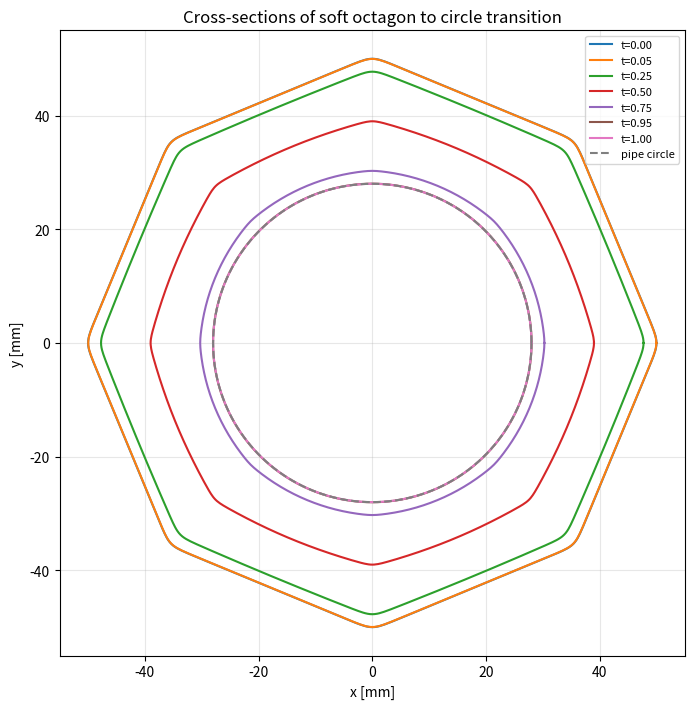
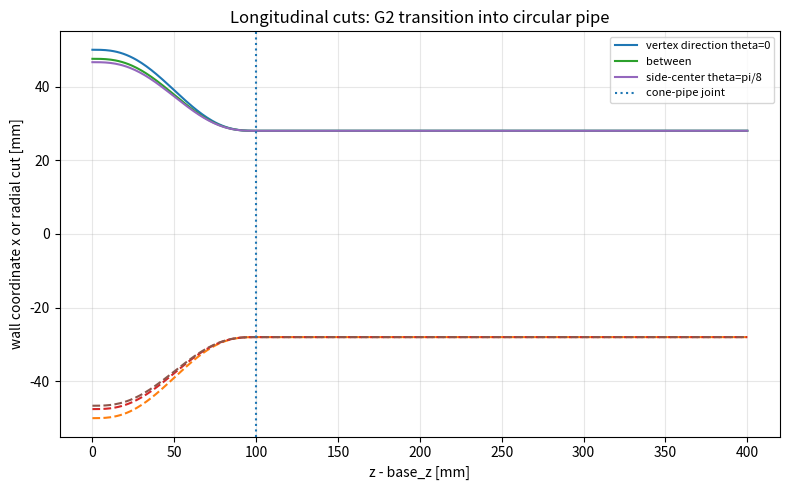
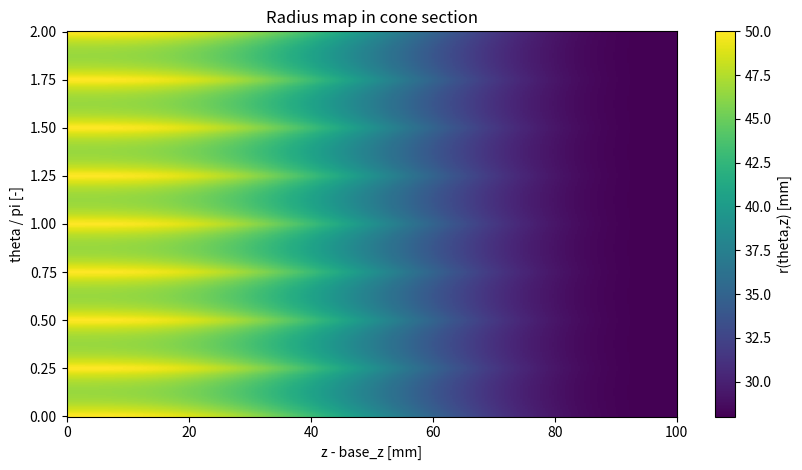
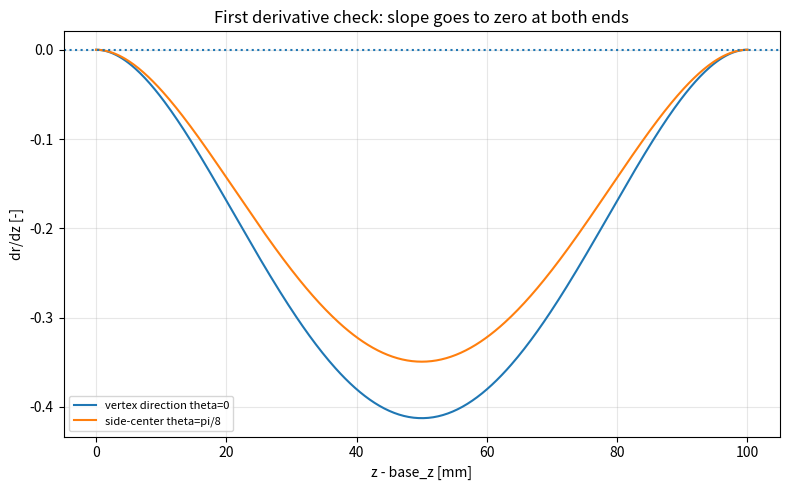
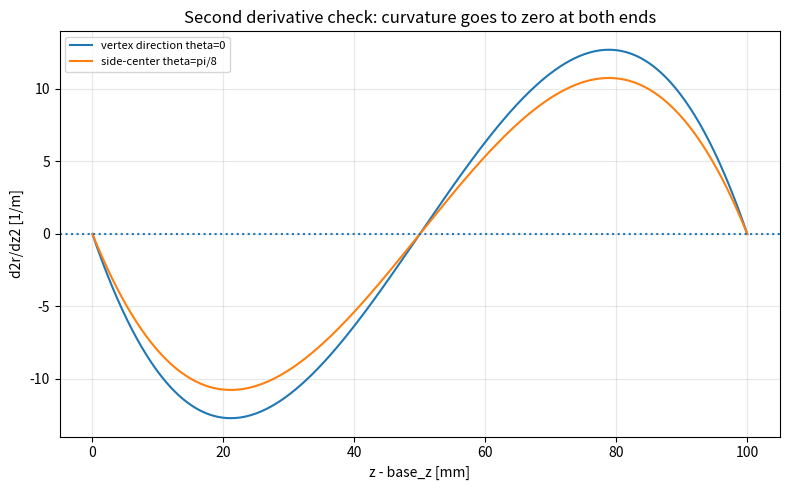
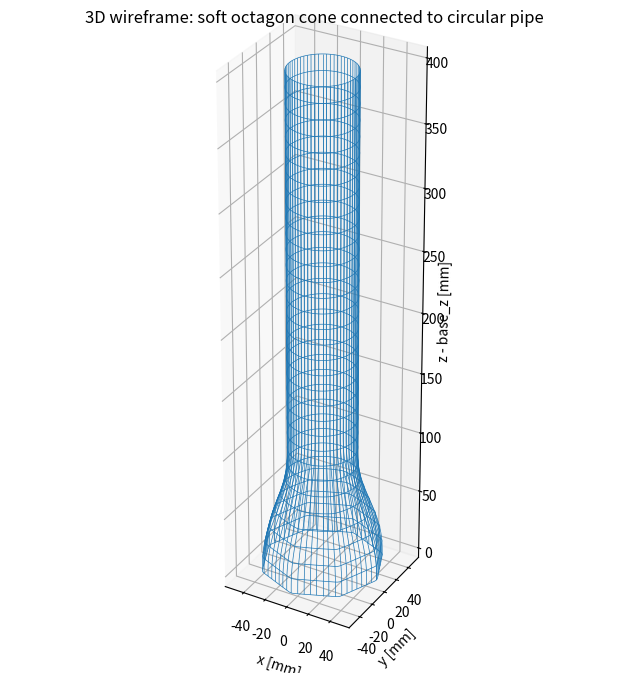
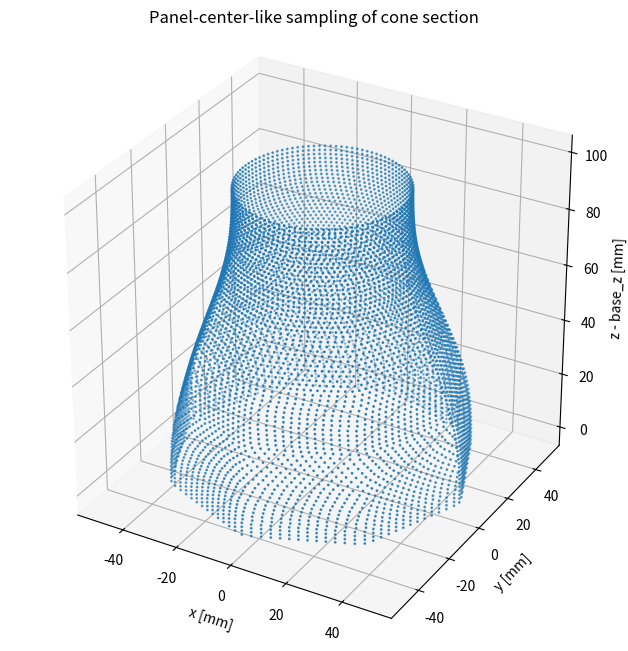

Here is the Python script that generated these plots, in order:
#!/usr/bin/env python3
"""
Visualize the G2 soft-octagon-to-circle cone geometry used for the closed-cap PO model.

This script does not run the electromagnetic solver. It only reproduces the wall-shape
formula so that the rounded octagon and its G2 connection to the circular pipe can be
checked quickly.

Typical use:
    python3 visualize_softoct_geometry.py --config mod_config.f90
    python3 visualize_softoct_geometry.py --config mod_config.f90 --beta 80 --out-dir results/260522_1530/geometry_check
"""
from __future__ import annotations

import argparse
import math
import re
from dataclasses import dataclass
from datetime import datetime
from pathlib import Path
from typing import Dict, Iterable, Tuple

import numpy as np

import matplotlib
matplotlib.use("Agg")
import matplotlib.pyplot as plt
from mpl_toolkits.mplot3d import Axes3D  # noqa: F401  Needed by matplotlib for 3D projection.


@dataclass
class GeometryConfig:
    base_z: float = 1.0
    r_cone_in: float = 0.05
    r_pipe: float = 0.028
    l_cone: float = 0.10
    l_pipe: float = 0.30
    f_cap: float = 0.014
    N_z_cone: int = 350
    N_theta_max: int = 720

    @property
    def z_cone_start(self) -> float:
        return self.base_z

    @property
    def z_cone_end(self) -> float:
        return self.base_z + self.l_cone

    @property
    def z_pipe_end(self) -> float:
        return self.base_z + self.l_cone + self.l_pipe

    @property
    def z_cap_vertex(self) -> float:
        return self.z_pipe_end + self.r_pipe**2 / (4.0 * self.f_cap)


def _safe_eval_fortran_expr(expr: str, values: Dict[str, float]) -> float | None:
    """Evaluate simple numeric Fortran config expressions such as 0.05_dp or cfg%a**2."""
    expr = expr.split("!", 1)[0].strip()
    if not expr or "'" in expr or '"' in expr or ".true." in expr.lower() or ".false." in expr.lower():
        return None

    # Convert Fortran double/single precision suffixes to plain Python numbers.
    expr = re.sub(r"(?<=[0-9.])_[a-zA-Z][a-zA-Z0-9_]*", "", expr)
    expr = expr.replace("PI", "pi")
    expr = expr.replace("pi", "math.pi")

    # Replace cfg%name with already parsed numeric values.
    def repl(match: re.Match[str]) -> str:
        key = match.group(1)
        if key not in values:
            raise KeyError(key)
        return str(values[key])

    try:
        expr = re.sub(r"cfg%([A-Za-z0-9_]+)", repl, expr)
        return float(eval(expr, {"__builtins__": {}}, {"math": math, "sqrt": math.sqrt}))
    except Exception:
        return None


def load_config(path: Path) -> GeometryConfig:
    cfg = GeometryConfig()
    if not path.exists():
        print(f"[WARN] Config file not found: {path}. Using built-in defaults.")
        return cfg

    values: Dict[str, float] = {}
    pattern = re.compile(r"cfg%([A-Za-z0-9_]+)\s*=\s*(.+)$")
    for raw in path.read_text(encoding="utf-8", errors="ignore").splitlines():
        m = pattern.search(raw)
        if not m:
            continue
        key, expr = m.group(1), m.group(2)
        val = _safe_eval_fortran_expr(expr, values)
        if val is None:
            continue
        values[key] = val

    for key in ("base_z", "r_cone_in", "r_pipe", "l_cone", "l_pipe", "f_cap"):
        if key in values:
            setattr(cfg, key, float(values[key]))
    for key in ("N_z_cone", "N_theta_max"):
        if key in values:
            setattr(cfg, key, int(round(values[key])))
    return cfg


def smootherstep(t: np.ndarray | float) -> np.ndarray | float:
    u = np.clip(t, 0.0, 1.0)
    return u**3 * (10.0 - 15.0*u + 6.0*u**2)


def smootherstep_d1(t: np.ndarray | float) -> np.ndarray | float:
    u = np.clip(t, 0.0, 1.0)
    ds = 30.0 * u**2 * (u - 1.0)**2
    return np.where((u <= 0.0) | (u >= 1.0), 0.0, ds)


def smootherstep_d2(t: np.ndarray | float) -> np.ndarray | float:
    u = np.clip(t, 0.0, 1.0)
    d2s = 60.0*u - 180.0*u**2 + 120.0*u**3
    return np.where((u <= 0.0) | (u >= 1.0), 0.0, d2s)


def smoothmax_octagon_cos(theta: np.ndarray, beta: float) -> np.ndarray:
    """Smooth approximation to max_k cos(theta - alpha_k)."""
    theta = np.asarray(theta)
    alphas = math.pi/8.0 + np.arange(8) * math.pi/4.0
    vals = beta * np.cos(theta[..., None] - alphas[None, ...])
    vmax = np.max(vals, axis=-1, keepdims=True)
    return ((vmax[..., 0] + np.log(np.sum(np.exp(vals - vmax), axis=-1))) / beta)


def smooth_octagon_radius(theta: np.ndarray, r_circ: float, beta: float) -> np.ndarray:
    # Normalize by theta=0 so that r(0)=r_circ. This preserves the intended vertex radius.
    m = smoothmax_octagon_cos(theta, beta)
    m_vertex = float(smoothmax_octagon_cos(np.array([0.0]), beta)[0])
    return r_circ * m_vertex / m


def blended_radius(theta: np.ndarray, t: np.ndarray, cfg: GeometryConfig, beta: float) -> np.ndarray:
    s = smootherstep(t)
    r8 = smooth_octagon_radius(theta, cfg.r_cone_in, beta)
    return (1.0 - s) * r8 + s * cfg.r_pipe


def blended_radius_dz(theta: np.ndarray, t: np.ndarray, cfg: GeometryConfig, beta: float) -> np.ndarray:
    r8 = smooth_octagon_radius(theta, cfg.r_cone_in, beta)
    return smootherstep_d1(t) * (cfg.r_pipe - r8) / cfg.l_cone


def blended_radius_dz2(theta: np.ndarray, t: np.ndarray, cfg: GeometryConfig, beta: float) -> np.ndarray:
    r8 = smooth_octagon_radius(theta, cfg.r_cone_in, beta)
    return smootherstep_d2(t) * (cfg.r_pipe - r8) / (cfg.l_cone**2)


def wall_radius_theta_z(theta: np.ndarray, z: np.ndarray, cfg: GeometryConfig, beta: float) -> np.ndarray:
    theta_arr, z_arr = np.broadcast_arrays(theta, z)
    r = np.full(theta_arr.shape, np.nan, dtype=float)

    cone = (z_arr >= cfg.z_cone_start) & (z_arr <= cfg.z_cone_end)
    pipe = (z_arr > cfg.z_cone_end) & (z_arr <= cfg.z_pipe_end)
    cap = (z_arr > cfg.z_pipe_end) & (z_arr <= cfg.z_cap_vertex)

    if np.any(cone):
        t = (z_arr[cone] - cfg.base_z) / cfg.l_cone
        r[cone] = blended_radius(theta_arr[cone], t, cfg, beta)
    if np.any(pipe):
        r[pipe] = cfg.r_pipe
    if np.any(cap):
        arg = cfg.r_pipe**2 - 4.0*cfg.f_cap*(z_arr[cap] - cfg.z_pipe_end)
        r[cap] = np.sqrt(np.maximum(arg, 0.0))
    return r


def savefig(path: Path) -> None:
    path.parent.mkdir(parents=True, exist_ok=True)
    plt.tight_layout()
    plt.savefig(path, bbox_inches="tight")
    plt.close()
    print(f"saved: {path}")


def plot_cross_sections(out_dir: Path, cfg: GeometryConfig, beta: float, ntheta: int) -> None:
    theta = np.linspace(0.0, 2.0*math.pi, ntheta, endpoint=True)
    t_values = [0.0, 0.05, 0.25, 0.50, 0.75, 0.95, 1.0]

    plt.figure(figsize=(7.2, 7.2))
    for t in t_values:
        r = blended_radius(theta, t, cfg, beta)
        plt.plot(1e3*r*np.cos(theta), 1e3*r*np.sin(theta), label=f"t={t:.2f}")
    circle = cfg.r_pipe * np.ones_like(theta)
    plt.plot(1e3*circle*np.cos(theta), 1e3*circle*np.sin(theta), linestyle="--", label="pipe circle")
    plt.gca().set_aspect("equal", adjustable="box")
    plt.xlabel("x [mm]")
    plt.ylabel("y [mm]")
    plt.title("Cross-sections of soft octagon to circle transition")
    plt.grid(True, alpha=0.3)
    plt.legend(loc="best", fontsize=8)
    savefig(out_dir / "01_cross_sections_xy.svg")


def plot_xz_cuts(out_dir: Path, cfg: GeometryConfig, beta: float, nz: int) -> None:
    z = np.linspace(cfg.z_cone_start, cfg.z_pipe_end, nz)
    theta_list = [0.0, math.pi/16.0, math.pi/8.0]
    labels = ["vertex direction theta=0", "between", "side-center theta=pi/8"]

    plt.figure(figsize=(8.0, 5.0))
    for th, lab in zip(theta_list, labels):
        r = wall_radius_theta_z(np.full_like(z, th), z, cfg, beta)
        plt.plot(1e3*(z - cfg.base_z), 1e3*r, label=lab)
        plt.plot(1e3*(z - cfg.base_z), -1e3*r, linestyle="--")
    plt.axvline(1e3*cfg.l_cone, linestyle=":", label="cone-pipe joint")
    plt.xlabel("z - base_z [mm]")
    plt.ylabel("wall coordinate x or radial cut [mm]")
    plt.title("Longitudinal cuts: G2 transition into circular pipe")
    plt.grid(True, alpha=0.3)
    plt.legend(loc="best", fontsize=8)
    savefig(out_dir / "02_xz_longitudinal_cuts.svg")


def plot_radius_heatmap(out_dir: Path, cfg: GeometryConfig, beta: float, ntheta: int, nz: int) -> None:
    theta = np.linspace(0.0, 2.0*math.pi, ntheta)
    z = np.linspace(cfg.z_cone_start, cfg.z_cone_end, nz)
    TH, ZZ = np.meshgrid(theta, z)
    TT = (ZZ - cfg.base_z) / cfg.l_cone
    RR = blended_radius(TH, TT, cfg, beta)

    plt.figure(figsize=(8.5, 4.8))
    pc = plt.pcolormesh(1e3*(z - cfg.base_z), theta/math.pi, 1e3*RR.T, shading="auto", rasterized=True)
    plt.xlabel("z - base_z [mm]")
    plt.ylabel("theta / pi [-]")
    plt.title("Radius map in cone section")
    cb = plt.colorbar(pc)
    cb.set_label("r(theta,z) [mm]")
    savefig(out_dir / "03_radius_theta_z_heatmap.svg")


def plot_g2_derivatives(out_dir: Path, cfg: GeometryConfig, beta: float, nz: int) -> Tuple[float, float]:
    eps = 1e-9
    t = np.linspace(eps, 1.0 - eps, nz)
    zmm = 1e3 * cfg.l_cone * t
    theta_list = [0.0, math.pi/8.0]
    labels = ["vertex direction theta=0", "side-center theta=pi/8"]

    max_abs_dz_at_ends = 0.0
    max_abs_dz2_at_ends = 0.0

    plt.figure(figsize=(8.0, 5.0))
    for th, lab in zip(theta_list, labels):
        theta = np.full_like(t, th)
        drdz = blended_radius_dz(theta, t, cfg, beta)
        plt.plot(zmm, drdz, label=lab)
        for te in [0.0, 1.0]:
            max_abs_dz_at_ends = max(max_abs_dz_at_ends, abs(float(blended_radius_dz(np.array([th]), np.array([te]), cfg, beta)[0])))
    plt.axhline(0.0, linestyle=":")
    plt.xlabel("z - base_z [mm]")
    plt.ylabel("dr/dz [-]")
    plt.title("First derivative check: slope goes to zero at both ends")
    plt.grid(True, alpha=0.3)
    plt.legend(loc="best", fontsize=8)
    savefig(out_dir / "04_g2_check_first_derivative.svg")

    plt.figure(figsize=(8.0, 5.0))
    for th, lab in zip(theta_list, labels):
        theta = np.full_like(t, th)
        d2rdz2 = blended_radius_dz2(theta, t, cfg, beta)
        plt.plot(zmm, d2rdz2, label=lab)
        for te in [0.0, 1.0]:
            max_abs_dz2_at_ends = max(max_abs_dz2_at_ends, abs(float(blended_radius_dz2(np.array([th]), np.array([te]), cfg, beta)[0])))
    plt.axhline(0.0, linestyle=":")
    plt.xlabel("z - base_z [mm]")
    plt.ylabel("d2r/dz2 [1/m]")
    plt.title("Second derivative check: curvature goes to zero at both ends")
    plt.grid(True, alpha=0.3)
    plt.legend(loc="best", fontsize=8)
    savefig(out_dir / "05_g2_check_second_derivative.svg")

    return max_abs_dz_at_ends, max_abs_dz2_at_ends


def plot_3d_surface(out_dir: Path, cfg: GeometryConfig, beta: float, ntheta: int, nz: int) -> None:
    theta = np.linspace(0.0, 2.0*math.pi, ntheta)
    z = np.linspace(cfg.z_cone_start, cfg.z_pipe_end, nz)
    TH, ZZ = np.meshgrid(theta, z)
    RR = wall_radius_theta_z(TH, ZZ, cfg, beta)
    X = RR * np.cos(TH)
    Y = RR * np.sin(TH)

    fig = plt.figure(figsize=(8.2, 6.6))
    ax = fig.add_subplot(111, projection="3d")
    ax.plot_wireframe(1e3*X, 1e3*Y, 1e3*(ZZ - cfg.base_z), rstride=max(1, nz//30), cstride=max(1, ntheta//48), linewidth=0.5)
    ax.set_xlabel("x [mm]")
    ax.set_ylabel("y [mm]")
    ax.set_zlabel("z - base_z [mm]")
    ax.set_title("3D wireframe: soft octagon cone connected to circular pipe")
    ax.set_box_aspect((2*cfg.r_cone_in, 2*cfg.r_cone_in, cfg.l_cone + cfg.l_pipe))
    savefig(out_dir / "06_3d_wireframe_cone_pipe.svg")


def plot_panel_like_sampling(out_dir: Path, cfg: GeometryConfig, beta: float) -> None:
    # This imitates the adaptive theta sampling used by the Fortran panel generator.
    ds_target = 2.0 * math.pi * cfg.r_cone_in / float(cfg.N_theta_max)
    dz = cfg.l_cone / float(cfg.N_z_cone)
    xs, ys, zs = [], [], []

    # Keep the plot light even when N_z_cone is large.
    stride_z = max(1, cfg.N_z_cone // 70)
    for i in range(0, cfg.N_z_cone, stride_z):
        zc = (i + 0.5) * dz
        t = zc / cfg.l_cone
        r_envelope = (1.0 - smootherstep(t)) * cfg.r_cone_in + smootherstep(t) * cfg.r_pipe
        n_th = max(int(round(2.0 * math.pi * r_envelope / ds_target)), 12)
        stride_th = max(1, n_th // 96)
        dtheta = 2.0 * math.pi / n_th
        for j in range(0, n_th, stride_th):
            th = (j + 0.5) * dtheta
            r = blended_radius(np.array([th]), np.array([t]), cfg, beta)[0]
            xs.append(r * math.cos(th))
            ys.append(r * math.sin(th))
            zs.append(cfg.base_z + zc)

    fig = plt.figure(figsize=(8.0, 6.6))
    ax = fig.add_subplot(111, projection="3d")
    ax.scatter(1e3*np.array(xs), 1e3*np.array(ys), 1e3*(np.array(zs) - cfg.base_z), s=1.0)
    ax.set_xlabel("x [mm]")
    ax.set_ylabel("y [mm]")
    ax.set_zlabel("z - base_z [mm]")
    ax.set_title("Panel-center-like sampling of cone section")
    ax.set_box_aspect((2*cfg.r_cone_in, 2*cfg.r_cone_in, cfg.l_cone))
    savefig(out_dir / "07_panel_like_sampling_cone.svg")


def write_summary(out_dir: Path, cfg: GeometryConfig, beta: float, max_d1: float, max_d2: float) -> None:
    theta = np.linspace(0.0, 2.0*math.pi, 4097)
    r0 = smooth_octagon_radius(theta, cfg.r_cone_in, beta)
    sharp_inradius = cfg.r_cone_in * math.cos(math.pi/8.0)

    text = f"""Geometry visualization summary
================================

Formula:
  r(theta,t) = (1 - s(t)) r8_soft(theta) + s(t) r_pipe
  s(t)      = 6 t^5 - 15 t^4 + 10 t^3

Soft octagon:
  m_beta(theta) = (1/beta) log sum_k exp(beta cos(theta - alpha_k))
  alpha_k       = pi/8 + k pi/4,  k=0..7
  r8_soft(theta)= r_cone_in * m_beta(0) / m_beta(theta)

Parameters:
  beta       = {beta:.6g}
  base_z     = {cfg.base_z:.9g} m
  r_cone_in  = {cfg.r_cone_in:.9g} m
  r_pipe     = {cfg.r_pipe:.9g} m
  l_cone     = {cfg.l_cone:.9g} m
  l_pipe     = {cfg.l_pipe:.9g} m
  f_cap      = {cfg.f_cap:.9g} m
  N_z_cone   = {cfg.N_z_cone:d}
  N_theta_max= {cfg.N_theta_max:d}

Octagon check at t=0:
  max radius                         = {np.nanmax(r0):.9e} m
  min radius                         = {np.nanmin(r0):.9e} m
  min/max ratio of soft octagon       = {np.nanmin(r0)/np.nanmax(r0):.9f}
  sharp regular-octagon inradius/R    = {math.cos(math.pi/8.0):.9f}
  sharp regular-octagon inradius      = {sharp_inradius:.9e} m

G2 endpoint check:
  max |dr/dz| at t=0 or t=1 among checked directions     = {max_d1:.9e}
  max |d2r/dz2| at t=0 or t=1 among checked directions   = {max_d2:.9e} 1/m

Interpretation:
  01_cross_sections_xy.svg checks whether the inlet is a rounded octagon and gradually becomes circular.
  02_xz_longitudinal_cuts.svg checks whether vertex and side-center directions join the pipe smoothly.
  04 and 05 check the G2 condition: slope and second derivative vanish at both ends.
"""
    path = out_dir / "geometry_check_summary.txt"
    path.write_text(text, encoding="utf-8")
    print(f"saved: {path}")


def default_output_dir() -> Path:
    stamp = datetime.now().strftime("%y%m%d_%H%M")
    return Path("results") / f"{stamp}_geometry_check"


def main() -> None:
    parser = argparse.ArgumentParser(description="Visualize the G2 soft-octagon-to-circle concentrator geometry.")
    parser.add_argument("--config", default="mod_config.f90", help="Fortran config file to read. Default: mod_config.f90")
    parser.add_argument("--out-dir", default=None, help="Output directory. Default: results/YYMMDD_HHMM_geometry_check")
    parser.add_argument("--beta", type=float, default=80.0, help="Softmax beta. Larger means closer to a sharp octagon. Default: 80")
    parser.add_argument("--ntheta", type=int, default=721, help="Number of theta samples for smooth plots. Default: 721")
    parser.add_argument("--nz", type=int, default=401, help="Number of z samples for smooth plots. Default: 401")
    args = parser.parse_args()

    cfg = load_config(Path(args.config))
    out_dir = Path(args.out_dir) if args.out_dir else default_output_dir()
    out_dir.mkdir(parents=True, exist_ok=True)

    print("Geometry visualization")
    print(f"  config : {Path(args.config).resolve()}")
    print(f"  out_dir: {out_dir.resolve()}")
    print(f"  beta   : {args.beta}")

    plot_cross_sections(out_dir, cfg, args.beta, args.ntheta)
    plot_xz_cuts(out_dir, cfg, args.beta, args.nz)
    plot_radius_heatmap(out_dir, cfg, args.beta, args.ntheta, args.nz)
    max_d1, max_d2 = plot_g2_derivatives(out_dir, cfg, args.beta, args.nz)
    plot_3d_surface(out_dir, cfg, args.beta, min(args.ntheta, 181), min(args.nz, 161))
    plot_panel_like_sampling(out_dir, cfg, args.beta)
    write_summary(out_dir, cfg, args.beta, max_d1, max_d2)

    print("done")


if __name__ == "__main__":
    main()
